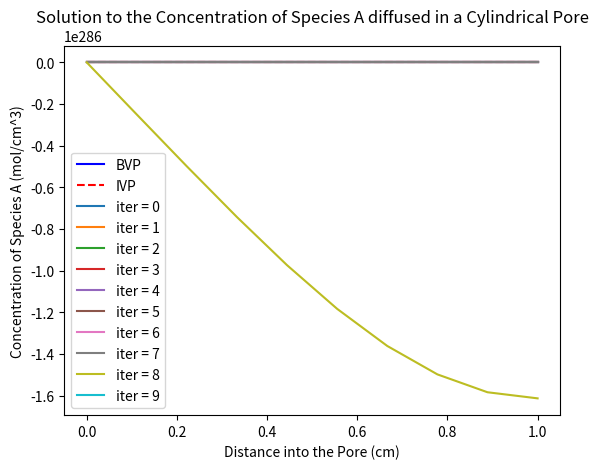

Write Python code to recreate this figure.
# Imports
import numpy as np
from scipy.integrate import solve_bvp, solve_ivp
from scipy.optimize import fsolve
import matplotlib.pyplot as plt

#
# [redacted]
# [redacted]
#

# The Only uGuess that works is -0.001, which then converges to -0.00255, anything else does not converge properly

# Define Variables and Constants
k = 10 #cm^3 / (mol * s)
Da = 1 * 10**(-3) #cm^2/s
Ca0 = 1 * 10**(-3) # mol/cm^3

# Define the Span of X
xInit = 0
xEnd = 1.0 # cm

# Define the Number of Points and the Arrays
n = 100
xVals = np.linspace(xInit, xEnd, n)
yVals = np.zeros((2, xVals.size))

# Define the Differential Function
def dfdx (x, f):
    # Decompose f into System of Equations
    [Ca, u] = f
    
    # Return the System
    return [u, 
            (k*Ca**2)/Da]

#
# Solve BVP Method
#

# Define the Boundary Conditions
def BCs (fa, fb):
    
    # Define the First Boundary Condition (Ca(0) = Ca0)
    BC1 = fa[0] - Ca0
    
    # Define the Second Boundary Condition (dCa/dx (L) = 0)
    BC2 = fb[1]
    
    return [BC1,BC2]

# Solve using the BVP Method
solBVP = solve_bvp(dfdx, BCs, xVals, yVals)

# Extract the Solution
CaValsBVP = solBVP.y[0]

#
# Solve IVP Method
#

# Use Shooting Method Solver
def Solver (uGuess):
    # Define the Boundaries
    CaInit = Ca0
    
    # Solve for the Guess Using uGuess
    yGuess = solve_ivp(dfdx, (xInit, xEnd), [CaInit, uGuess[0]])
    
    # Return the Last Value that we Are trying to solve for
    return yGuess.y[1, -1]


# Make an Initial Guess (Magic Number)
uGuessInit = [-0.001]

# Solve for the Correct U
correctU = fsolve(Solver, uGuessInit)

# Define the Initial Conditions
InitConditions = [Ca0, correctU[0]]

# Solve using IVP
solIVP = solve_ivp(dfdx, (0, 1), [Ca0, correctU[0]], t_eval=xVals)

# Extract the Y Data
CaValsIVP = solIVP.y[0]

#
# Plot the Results
#
plt.figure()
plt.plot(solBVP.x, CaValsBVP, "b-", label="BVP")
plt.plot(solIVP.t, CaValsIVP, "r--" , label="IVP")
plt.xlabel("Distance into the Pore (cm)")
plt.ylabel("Concentration of Species A (mol/cm^3)")
plt.title("Solution to the Concentration of Species A diffused in a Cylindrical Pore")

# Define Variables and Constants
k = 10 #cm^3 / (mol * s)
Da = 1 * 10**(-3) #cm^2/s
Ca0 = 1 * 10**(-3) # mol/cm^3

# Define the Span of X
xInit = 0
xEnd = 1.0 # cm

# Define the Number of Points and the Solution Vector
n = 10
C = np.ones(n) * Ca0
x = np.linspace(0, 1, n)

# Apply Boundary Condition
#C[0] = Ca0

# Define Delta X
dx = (xEnd - xInit)/(n-1)

# Make the A Matrices
# Middle Row
Amid = np.diag(-2*np.ones(n-1))

# Upper row
Aup = np.diag(np.ones(n-2), 1)

# Lower Row
low = np.ones(n-2)
low[-1] = 2
Alow = np.diag(low, -1)

# Combine All Rows
A = Amid + Alow + Aup

print(A)

for i in range(10):

    # Temporarily Display the Results
    #print(A)

    # Create the b Vector
    b = (np.ones(n-1)) * ((k * dx**2)/Da)*(C[1:]**2)

    b[0] -= Ca0

    Cnew = np.linalg.solve(A, b)
    print(Cnew)
    
    C[1:] = np.copy(Cnew)
    
    
    plt.plot(x, C, label=f"iter = {i}")
    

plt.legend()
plt.show()

print("\n")
print(C)
